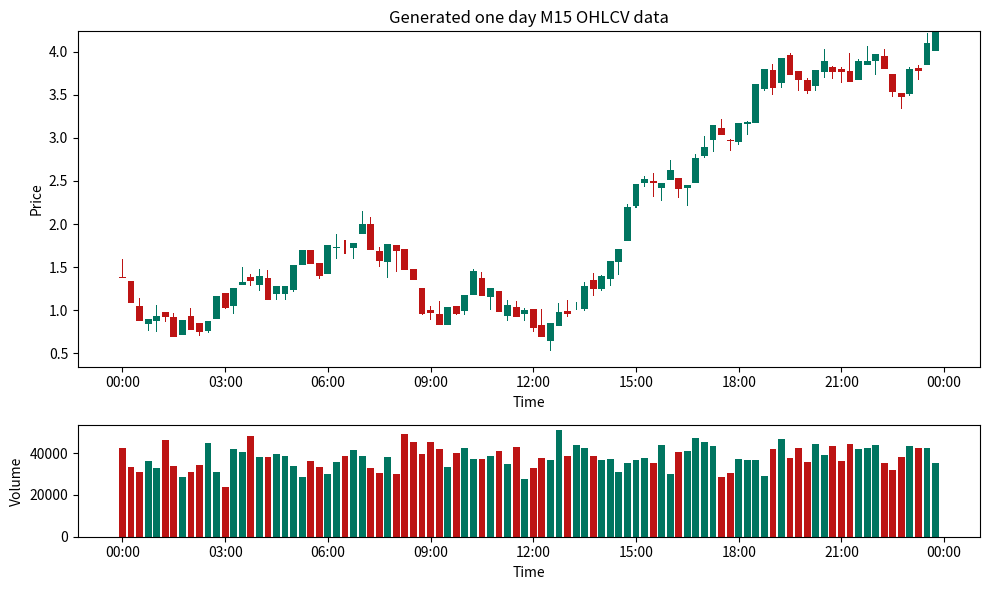

The script that saved this image:
import numpy as np
import pandas as pd
import matplotlib.pyplot as plt
import matplotlib.dates as mdates


col_up = '#007560'
col_down = '#BD1414'


def generateData(days, start_price, seed):

    np.random.seed(seed)
    periods = days * 1440

    price_changes = np.random.normal(loc = 0, scale = 0.05, size = periods)
    prices = start_price + np.cumsum(price_changes)

    volume = np.random.randint(1, 5000, size = periods)

    time_index = pd.date_range(start = "2026-02-03", periods = periods, freq = "min")
    df_raw = pd.DataFrame({"Price": prices, "Volume": volume}, index = time_index)

    ohlcv = df_raw["Price"].resample("15min").ohlc()
    ohlcv["Volume"] = df_raw["Volume"].resample("15min").sum()

    ohlcv = ohlcv.reset_index()
    ohlcv.columns = ['Date', 'Open', 'High', 'Low', 'Close', 'Volume']

    return ohlcv


def visualizeData(ohlcv):

    ohlcv['Date'] = pd.to_datetime(ohlcv['Date'])
    fig, (ax1, ax2) = plt.subplots(2, 1, figsize = (10, 6), sharex = True, gridspec_kw = {'height_ratios': [3, 1]})

    ohlcv = ohlcv.sort_values('Date')
    time_diff = ohlcv['Date'].diff().dropna().median()
    width = time_diff * 0.8
    width2 = width * 0.15

    up = ohlcv[ohlcv['Close'] >= ohlcv['Open']]
    down = ohlcv[ohlcv['Close'] < ohlcv['Open']]

    ax1.bar(up['Date'], up['Close'] - up['Open'], width, bottom = up['Open'], color = col_up)
    ax1.bar(up['Date'], up['High'] - up['Close'], width2, bottom = up['Close'], color = col_up)
    ax1.bar(up['Date'], up['Low'] - up['Open'], width2, bottom = up['Open'], color = col_up)
    ax2.bar(up['Date'], up['Volume'], width, color = col_up)

    ax1.bar(down['Date'], down['Close'] - down['Open'], width, bottom = down['Open'], color = col_down)
    ax1.bar(down['Date'], down['High'] - down['Open'], width2, bottom = down['Open'], color = col_down)
    ax1.bar(down['Date'], down['Low'] - down['Close'], width2, bottom = down['Close'], color = col_down)
    ax2.bar(down['Date'], down['Volume'], width, color = col_down)

    ax1.set_title('Generated one day M15 OHLCV data')
    ax1.set_ylabel('Price')
    ax2.set_ylabel('Volume')
    ax1.set_xlabel('Time')
    ax2.set_xlabel('Time')
    ax2.xaxis_date()

    locator = mdates.HourLocator(byhour = [0, 3, 6, 9, 12, 15, 18, 21])
    formatter = mdates.DateFormatter('%H:%M')

    for ax in (ax1, ax2):
        ax.xaxis.set_major_locator(locator)
        ax.xaxis.set_major_formatter(formatter)
        ax.tick_params(axis = 'x', labelbottom = True)

    plt.tight_layout()
    plt.show()


if __name__ == '__main__':
    generated_data = generateData(1, 1.3655, 42)
    visualizeData(generated_data)
